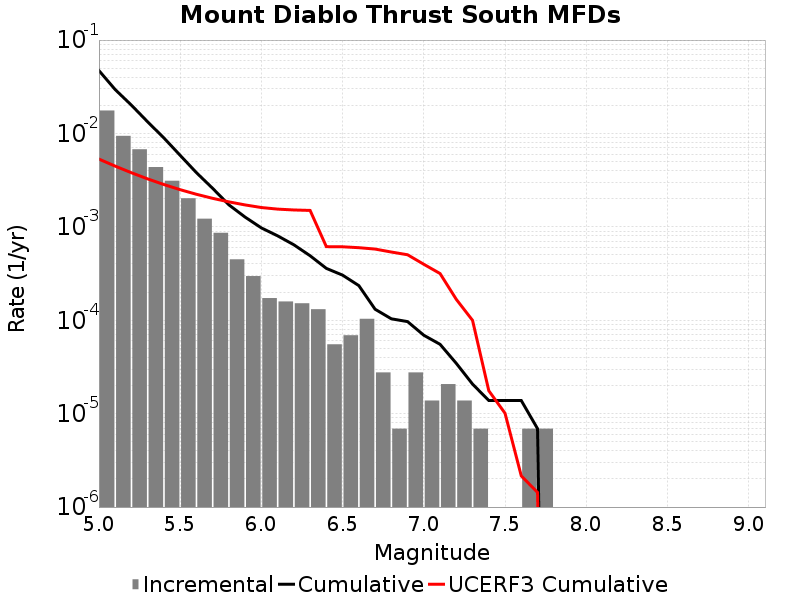

Data behind this chart, as committed beside it:
Magnitude, Incremental Rate, Cumulative Rate, UCERF3 Cumulative Rate
5.05, 0.0176, 0.04711, 0.005316
5.15, 0.009424, 0.02951, 0.004469
5.25, 0.006771, 0.02009, 0.003797
5.35, 0.004367, 0.01331, 0.003262
5.45, 0.003116, 0.008948, 0.002838
5.55, 0.002024, 0.005831, 0.002501
5.65, 0.001223, 0.003807, 0.002233
5.75, 8.636625E-4, 0.002584, 0.00202
5.85, 4.491045E-4, 0.00172, 0.001851
5.95, 2.970999E-4, 0.001271, 0.001717
6.05, 1.727325E-4, 9.7421126E-4, 0.00161
6.15, 1.589139E-4, 8.014788E-4, 0.001549
6.25, 1.5200459E-4, 6.425649E-4, 0.001517
6.35, 1.312767E-4, 4.905603E-4, 0.001499
6.45, 5.52744E-5, 3.592836E-4, 6.136148E-4
6.55, 6.9092996E-5, 3.0400918E-4, 6.11821E-4
6.65, 1.036395E-4, 2.349162E-4, 5.9848157E-4
6.75, 2.76372E-5, 1.312767E-4, 5.7846174E-4
6.85, 6.9093E-6, 1.036395E-4, 5.376155E-4
6.95, 2.76372E-5, 9.67302E-5, 5.026897E-4
7.05, 1.38186E-5, 6.9092996E-5, 3.9746345E-4
7.15, 2.0727899E-5, 5.52744E-5, 3.1635363E-4
7.25, 1.38186E-5, 3.4546498E-5, 1.6735715E-4
7.35, 6.9093E-6, 2.0727899E-5, 9.972957E-5
7.45, 0.0, 1.38186E-5, 1.7598064E-5
7.55, 0.0, 1.38186E-5, 1.0095233E-5
7.65, 6.9093E-6, 1.38186E-5, 2.155737E-6
7.75, 6.9093E-6, 6.9093E-6, 1.4348032E-6
7.85, 0.0, 0.0, 0.0
7.95, 0.0, 0.0, 0.0
8.05, 0.0, 0.0, 0.0
8.15, 0.0, 0.0, 0.0
8.25, 0.0, 0.0, 0.0
8.35, 0.0, 0.0, 0.0
8.45, 0.0, 0.0, 0.0
8.55, 0.0, 0.0, 0.0
8.65, 0.0, 0.0, 0.0
8.75, 0.0, 0.0, 0.0
8.85, 0.0, 0.0, 0.0
8.95, 0.0, 0.0, 0.0
9.05, 0.0, 0.0, 0.0
